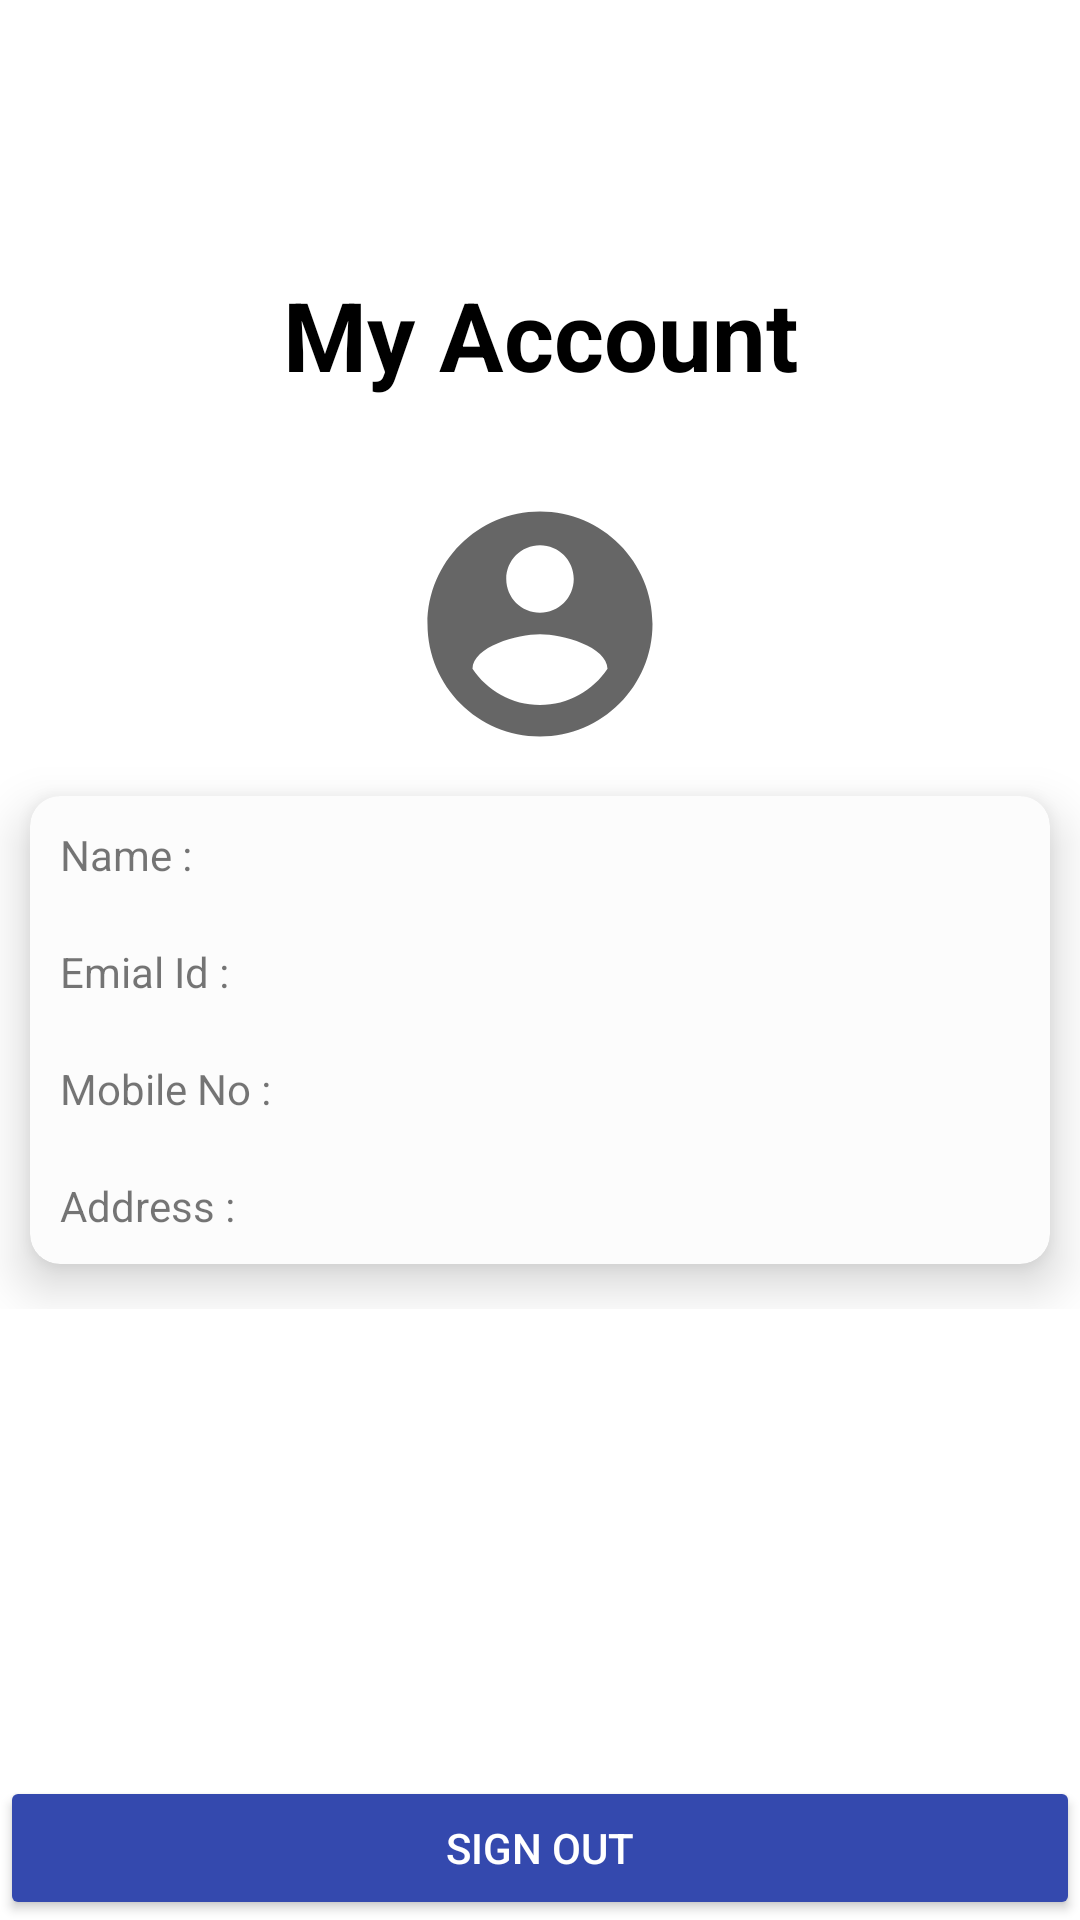

Produce the Android XML layout that renders to this screen, including the resource entries it uses.
<!-- AndroidManifest.xml: application theme Theme.FoodOrderingApplication -->
<!-- res/layout/activity_profile.xml -->
<?xml version="1.0" encoding="utf-8"?>
<RelativeLayout xmlns:android="http://schemas.android.com/apk/res/android"
    xmlns:app="http://schemas.android.com/apk/res-auto"
    xmlns:card_view="http://schemas.android.com/tools"
    android:layout_width="match_parent"
    android:layout_height="match_parent"
    android:orientation="vertical">

    <View
        android:layout_width="match_parent"
        android:layout_height="330dp"
        />

    <RelativeLayout
        android:id="@+id/rl_two_login"
        android:layout_width="match_parent"
        android:layout_height="wrap_content"
        android:layout_marginTop="90dp">

        <TextView
            android:id="@+id/tv_one_login"
            android:layout_width="match_parent"
            android:layout_height="wrap_content"
            android:text="@string/my_account"
            android:textAlignment="center"
            android:textColor="@color/black"
            android:textSize="32sp"
            android:textStyle="bold" />

        <ImageView
            android:layout_width="wrap_content"
            android:layout_height="wrap_content"
            android:id="@+id/profile_image"
            android:src="@drawable/ic_account"
            android:layout_below="@+id/tv_one_login"
            android:layout_centerInParent="true"
            android:background="@color/white"
            android:layout_marginTop="30dp"
            android:layout_gravity="center" />


    </RelativeLayout>

    <LinearLayout
        android:layout_marginTop="-50dp"
        android:layout_width="match_parent"
        android:layout_height="wrap_content"
        android:orientation="vertical">

        <RelativeLayout
            android:layout_width="match_parent"
            android:layout_height="wrap_content">


            <androidx.cardview.widget.CardView
                android:id="@+id/cv_one_login"
                android:layout_width="match_parent"
                android:layout_height="wrap_content"
                android:layout_centerHorizontal="true"
                android:layout_marginTop="300dp"
                android:elevation="10dp"
                app:cardBackgroundColor="#fcfcfc"
                app:cardCornerRadius="10dp"
                app:cardElevation="10dp"
                app:cardPreventCornerOverlap="false"
                app:cardUseCompatPadding="true">

                <LinearLayout
                    android:layout_width="match_parent"
                    android:layout_height="match_parent"
                    android:orientation="vertical">
                    <LinearLayout
                        android:layout_width="wrap_content"
                        android:layout_height="wrap_content">

                        <TextView
                            android:layout_width="wrap_content"
                            android:layout_height="wrap_content"
                            android:padding="10dp"
                            android:text="@string/name1" />

                        <TextView
                            android:id="@+id/profile_name"

                            android:layout_width="match_parent"
                            android:layout_height="wrap_content"
                            android:padding="10dp"
                            />
                    </LinearLayout>
                    <LinearLayout
                        android:layout_width="wrap_content"
                        android:layout_height="wrap_content">

                        <TextView
                            android:layout_width="wrap_content"
                            android:layout_height="wrap_content"
                            android:padding="10dp"
                            android:text="@string/emial_id1" />

                        <TextView
                            android:id="@+id/profile_email"
                            android:layout_width="match_parent"
                            android:layout_height="wrap_content"
                            android:padding="10dp"
                            />
                    </LinearLayout>
                    <LinearLayout

                        android:layout_width="wrap_content"
                        android:layout_height="wrap_content">
                        <TextView
                            android:layout_width="wrap_content"
                            android:layout_height="wrap_content"
                            android:padding="10dp"
                            android:text="@string/mobile_no1">
                        </TextView>

                        <TextView
                            android:id="@+id/profile_mobileNo"
                            android:layout_width="match_parent"
                            android:layout_height="wrap_content"
                            android:padding="10dp"
                            />
                    </LinearLayout>
                    <LinearLayout

                        android:layout_width="wrap_content"
                        android:layout_height="wrap_content">

                        <TextView
                            android:layout_width="wrap_content"
                            android:layout_height="wrap_content"
                            android:padding="10dp"
                            android:text="@string/address1" />

                        <TextView
                            android:id="@+id/profile_address"
                            android:layout_width="match_parent"
                            android:layout_height="wrap_content"
                            android:padding="10dp"
                            />
                    </LinearLayout>




                </LinearLayout>

            </androidx.cardview.widget.CardView>
        </RelativeLayout>



    </LinearLayout>

    <Button
        android:id="@+id/signoutBtn"
        android:layout_width="match_parent"
        android:layout_height="wrap_content"
        android:layout_centerHorizontal="true"
        android:layout_alignParentBottom="true"
        android:backgroundTint="#3449AE"
        android:text="@string/sign_out"
        android:textColor="@color/white"
        android:elevation="15dp" />

</RelativeLayout>
<!-- resources referenced by this layout -->
<resources>
  <color name="black">#000000</color>
  <color name="white">#FFFFFFFF</color>
  <!-- drawable ic_account (drawable) -->
  <vector xmlns:android="http://schemas.android.com/apk/res/android"
      android:width="90dp"
      android:height="90dp"
      android:viewportWidth="24"
      android:viewportHeight="24"
      android:tint="?attr/colorControlNormal">
    <path
  
        android:fillColor="@android:color/white"
        android:pathData="M12,2C6.48,2 2,6.48 2,12s4.48,10 10,10 10,-4.48 10,-10S17.52,2 12,2zM12,5c1.66,0 3,1.34 3,3s-1.34,3 -3,3 -3,-1.34 -3,-3 1.34,-3 3,-3zM12,19.2c-2.5,0 -4.71,-1.28 -6,-3.22 0.03,-1.99 4,-3.08 6,-3.08 1.99,0 5.97,1.09 6,3.08 -1.29,1.94 -3.5,3.22 -6,3.22z"/>
  </vector>
  <string name="address1">Address :</string>
  <string name="emial_id1">Emial Id :</string>
  <string name="mobile_no1">Mobile No :</string>
  <string name="my_account">My Account</string>
  <string name="name1">Name :</string>
  <string name="sign_out">Sign Out</string>
  <style name="Theme.FoodOrderingApplication" parent="Theme.MaterialComponents.DayNight.DarkActionBar">
          
          <item name="colorPrimary">@color/purple_500</item>
          <item name="colorPrimaryVariant">@color/purple_700</item>
          <item name="colorOnPrimary">@color/white</item>
          
          <item name="colorSecondary">@color/teal_200</item>
          <item name="colorSecondaryVariant">@color/teal_700</item>
          <item name="colorOnSecondary">@color/black</item>
          
          <item name="android:statusBarColor" tools:targetApi="l">?attr/colorPrimaryVariant</item>
          
      </style>
  <color name="purple_500">#FF6200EE</color>
  <color name="purple_700">#FF3700B3</color>
  <color name="teal_200">#FF03DAC5</color>
  <color name="teal_700">#FF018786</color>
</resources>
